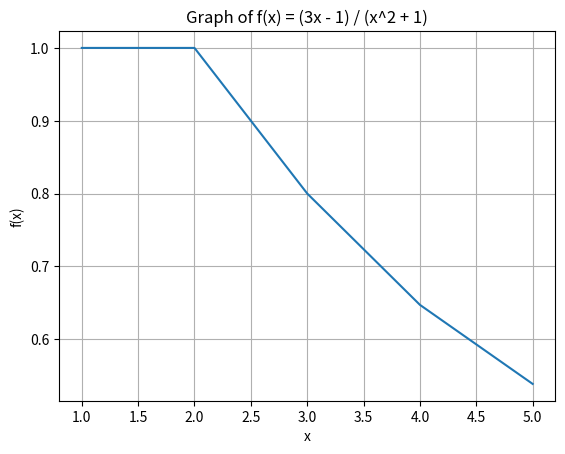

Reproduce this figure in Python.
# 그래프 그리는 코드를 활용하여 주어진 수학함수(f(x))의 그래프를 그리시오.
# import matplotlib.pyplot as plt
# x = [1, 2, 3, 4, 5]
# y = [1**2, 2**2, 3**2, 4**2, 5**2]
# plt.figure()
# plt.plot(x, y)
# plt.show()
# 𝑓 𝑥 =
# 3𝑥 − 1
# 𝑥2 + 1

import matplotlib.pyplot as plt

# x 값 설정
x = [1, 2, 3, 4, 5]

# f(x) 값 계산 (주어진 수식에 따라 계산)
y = [(3 * i - 1) / (i**2 + 1) for i in x]

# 그래프 그리기
plt.figure()
plt.plot(x, y)
plt.title("Graph of f(x) = (3x - 1) / (x^2 + 1)")
plt.xlabel("x")
plt.ylabel("f(x)")
plt.grid(True)
plt.show()